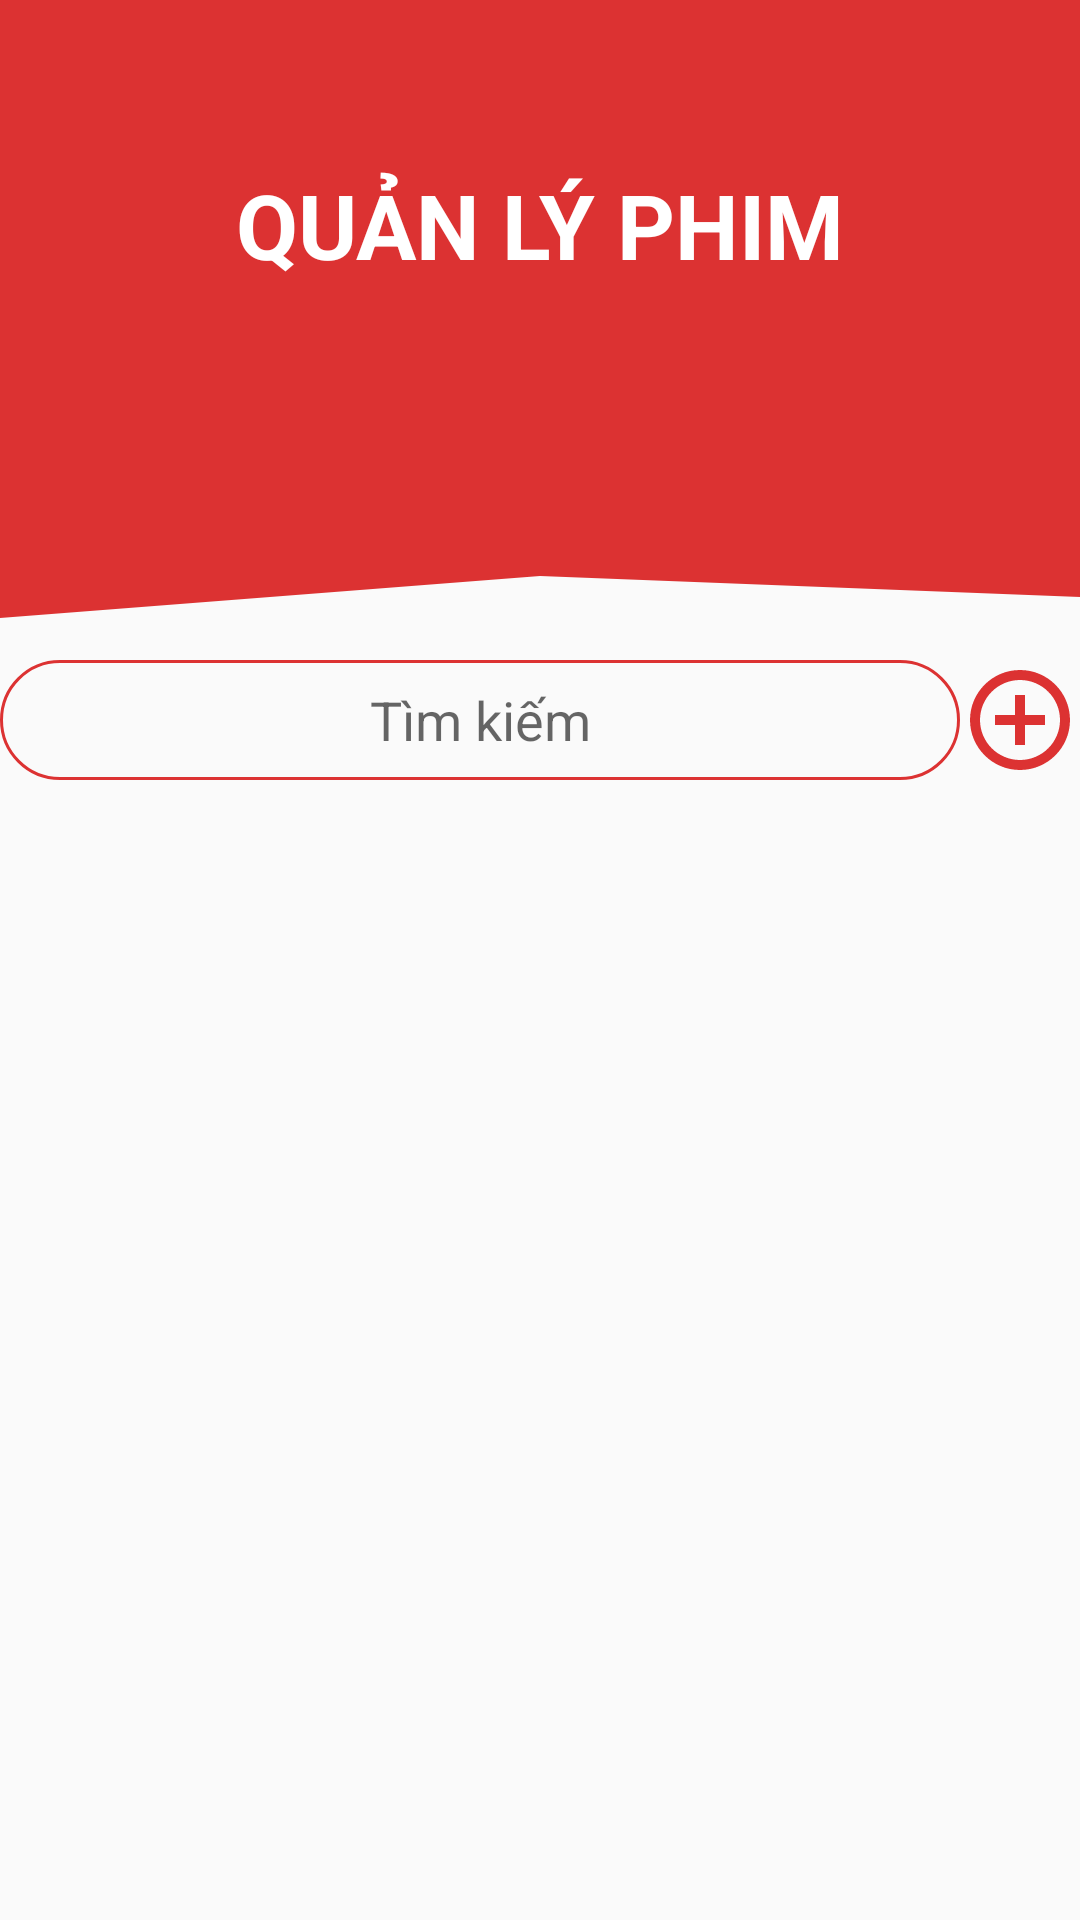

Write the Android layout XML for this screen, with the resource values it uses.
<!-- AndroidManifest.xml: application theme Theme.AppCompat.Light.NoActionBar -->
<!-- res/layout/activity_quan_ly_phim.xml -->
<?xml version="1.0" encoding="utf-8"?>
<LinearLayout android:orientation="vertical"
    xmlns:android="http://schemas.android.com/apk/res/android"
    xmlns:app="http://schemas.android.com/apk/res-auto"
    xmlns:tools="http://schemas.android.com/tools"
    android:layout_width="match_parent"
    android:layout_height="match_parent"
    tools:context=".Activity.QuanLyLichChieuActivity">

    <TextView
        android:layout_width="match_parent"
        android:layout_height="150dp"
        android:layout_x="0dp"
        android:background="@color/red"
        android:gravity="center"
        android:text="QUẢN LÝ PHIM"
        android:textColor="@color/white"
        android:textSize="30sp"
        android:textStyle="bold" />

    <View
        android:layout_width="match_parent"
        android:layout_height="70dp"
        android:layout_x="0dp"
        android:layout_y="151dp"
        android:background="@drawable/ic_wave" />


    <LinearLayout
        android:gravity="center"
        android:orientation="horizontal"
        android:layout_width="match_parent"
        android:layout_height="wrap_content">
        <AutoCompleteTextView
            android:id="@+id/autoComplete_phim"
            android:gravity="center"
            android:hint="Tìm kiếm"
            android:layout_width="320dp"
            android:layout_height="40dp"
            android:background="@drawable/bogoc" />
        <Button
            android:id="@+id/btn_them_phim"
            android:background="#00000000"
            android:layout_width="40dp"
            android:layout_height="40dp"
            android:drawableStart="@drawable/ic_add"/>
    </LinearLayout>


    <ListView
        android:layout_width="match_parent"
        android:layout_height="wrap_content"
        android:id="@+id/listview_phim" />
</LinearLayout>
<!-- resources referenced by this layout -->
<resources>
  <color name="red">#CCD50000</color>
  <color name="white">#FFFFFFFF</color>
  <!-- drawable bogoc (drawable) -->
  <?xml version="1.0" encoding="utf-8"?>
  <shape xmlns:android="http://schemas.android.com/apk/res/android">
      <stroke android:width="1dp" android:color="@color/red"/>
      <corners android:radius="50dp"/>
  </shape>
  <!-- drawable ic_add (drawable) -->
  <vector android:height="40dp" android:tint="@color/red"
      android:viewportHeight="24" android:viewportWidth="24"
      android:width="40dp" xmlns:android="http://schemas.android.com/apk/res/android">
      <path android:fillColor="@android:color/white" android:pathData="M13,7h-2v4L7,11v2h4v4h2v-4h4v-2h-4L13,7zM12,2C6.48,2 2,6.48 2,12s4.48,10 10,10 10,-4.48 10,-10S17.52,2 12,2zM12,20c-4.41,0 -8,-3.59 -8,-8s3.59,-8 8,-8 8,3.59 8,8 -3.59,8 -8,8z"/>
  </vector>
  <!-- drawable ic_wave (drawable) -->
  <vector xmlns:android="http://schemas.android.com/apk/res/android"
      android:width="1440dp"
      android:height="320dp"
      android:viewportWidth="1440"
      android:viewportHeight="320">
    <path
        android:pathData="M0,256L720,192L1440,224L1440,0L720,0L0,0Z"
        android:fillColor="@color/red"/>
  </vector>
</resources>
